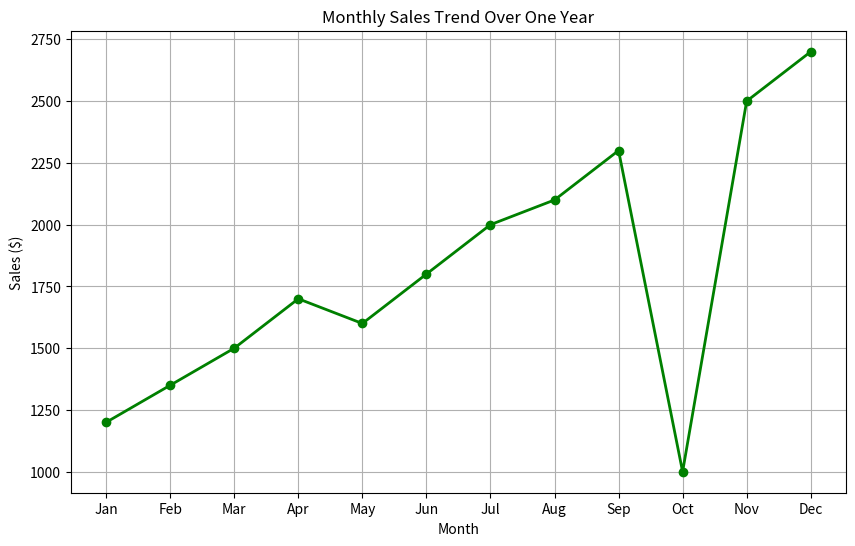

Source code (Python):
import matplotlib.pyplot as plt

# Sample monthly sales data
months = ["Jan", "Feb", "Mar", "Apr", "May", "Jun", "Jul", "Aug", "Sep", "Oct", "Nov", "Dec"]
sales = [1200, 1350, 1500, 1700, 1600, 1800, 2000, 2100, 2300, 1000, 2500, 2700]

# Plotting the trend line
plt.figure(figsize=(10, 6))
plt.plot(months, sales, marker='o', color='green', linestyle='-', linewidth=2)

# Adding labels and title
plt.title("Monthly Sales Trend Over One Year")
plt.xlabel("Month")
plt.ylabel("Sales ($)")
plt.grid(True)

# Display the trend plot
plt.show()
